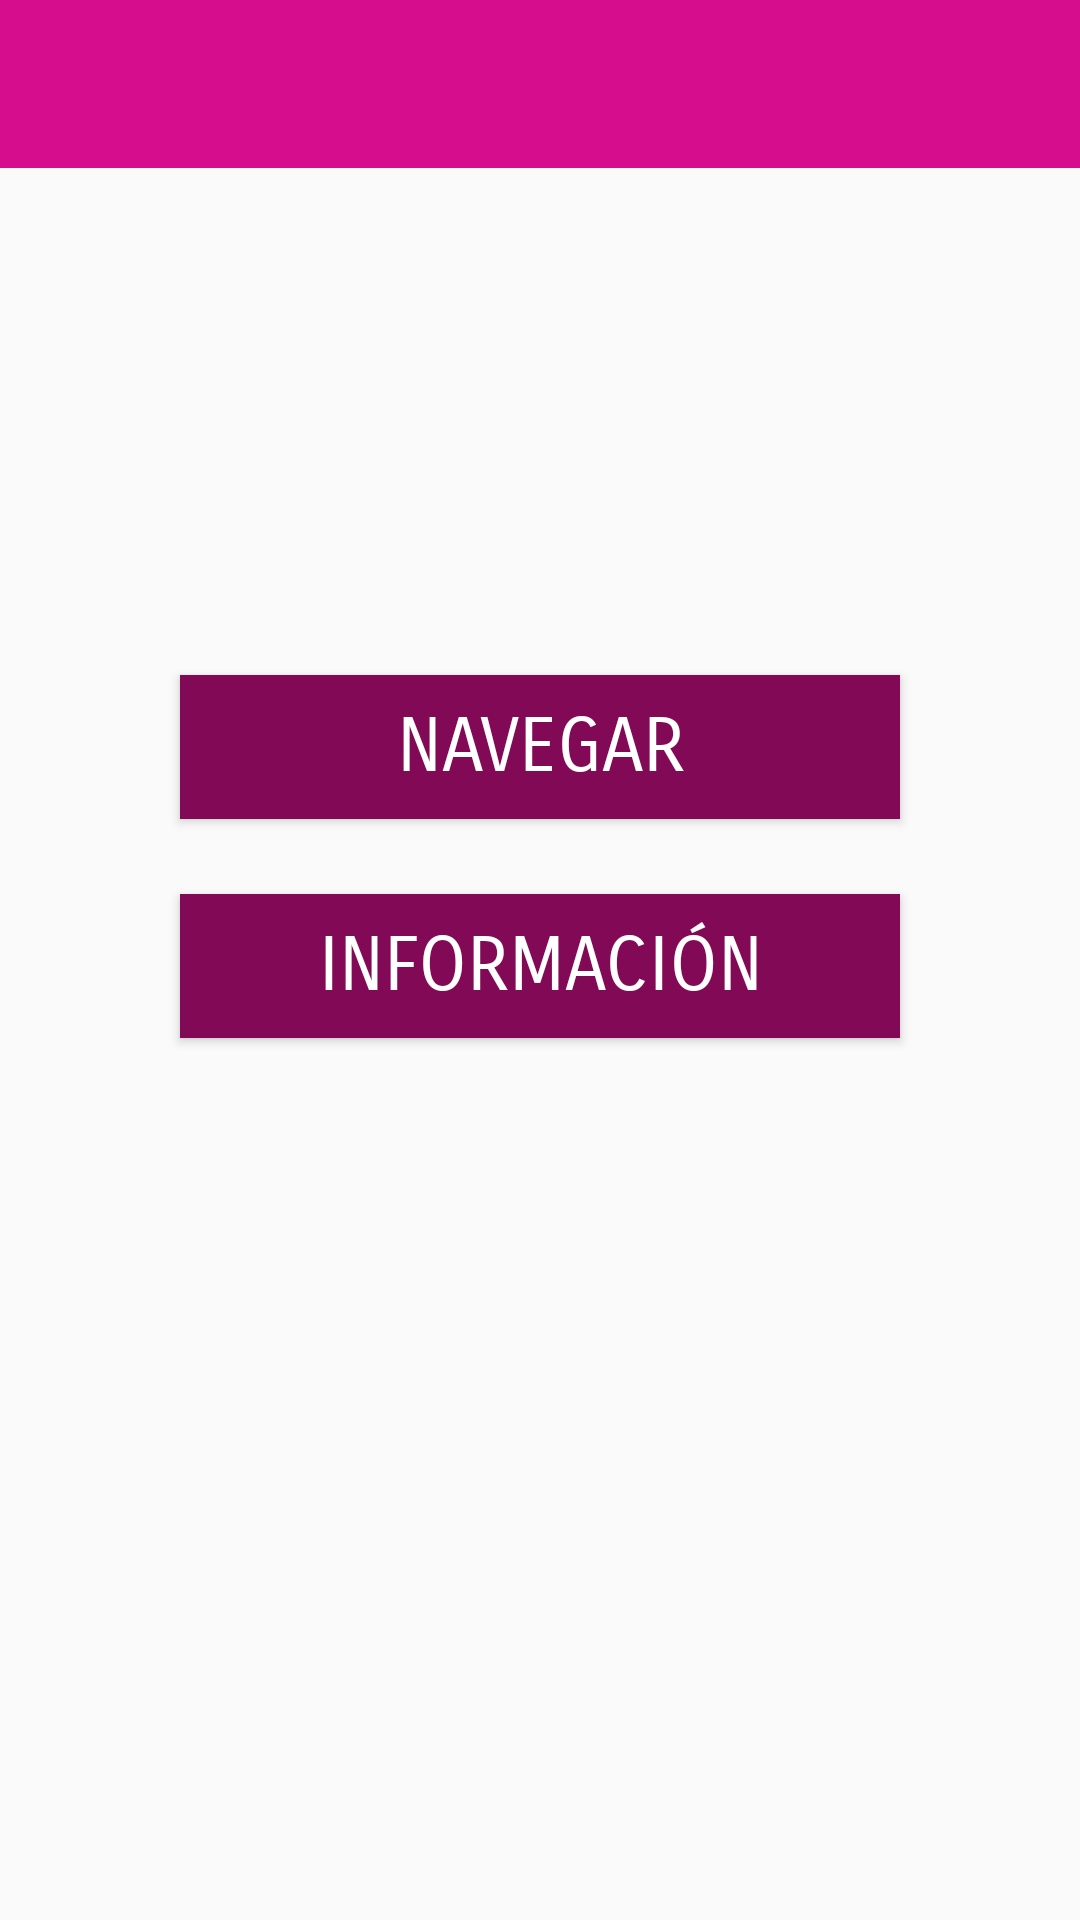

Produce the Android XML layout that renders to this screen, including the resource entries it uses.
<!-- AndroidManifest.xml: application theme MyMaterialTheme -->
<!-- res/layout/activity_main.xml -->
<?xml version="1.0" encoding="utf-8"?>
<RelativeLayout xmlns:android="http://schemas.android.com/apk/res/android"
    xmlns:tools="http://schemas.android.com/tools"
    xmlns:app="http://schemas.android.com/apk/res-auto"
    android:id="@+id/activity_main"
    android:layout_width="match_parent"
    android:layout_height="match_parent"
    tools:context="com.apm.a2pjb.MainActivity">

    <android.support.design.widget.AppBarLayout
        android:layout_width="match_parent"
        android:layout_height="wrap_content"
        android:theme="@style/ThemeOverlay.AppCompat.Dark.ActionBar">

        <android.support.v7.widget.Toolbar
            android:id="@+id/toolbar"
            android:layout_width="match_parent"
            android:layout_height="?attr/actionBarSize"
            android:background="?attr/colorPrimary"
            app:layout_scrollFlags="scroll|enterAlways"
            app:popupTheme="@style/ThemeOverlay.AppCompat.Light" />
    </android.support.design.widget.AppBarLayout>

    <Button
        android:id="@+id/buttonNavigation"
        android:text="@string/navButton"
        android:layout_width="match_parent"
        android:layout_height="wrap_content"
        android:layout_alignParentTop="true"
        android:layout_centerHorizontal="true"
        android:layout_marginTop="225dp"
        android:layout_marginLeft="120dp"
        android:textSize="25dp"
        android:fontFamily="sans-serif-smallcaps"
        android:background="@color/colorAccent"
        android:textColor="@color/textColorPrimary"
        android:drawableLeft="@mipmap/ic_map_marker"
        android:onClick="openNavigation"/>

    <Button
        android:id="@+id/buttonInformation"
        android:text="@string/infoButton"
        android:layout_width="wrap_content"
        android:layout_height="wrap_content"
        android:layout_marginTop="25dp"
        android:layout_below="@+id/buttonNavigation"
        android:textSize="25dp"
        android:fontFamily="sans-serif-smallcaps"
        android:background="@color/colorAccent"
        android:textColor="@color/textColorPrimary"
        android:drawableLeft="@mipmap/ic_user_details"
        android:layout_alignLeft="@+id/buttonNavigation"
        android:layout_alignStart="@+id/buttonNavigation"
        android:layout_alignRight="@+id/buttonNavigation"
        android:layout_alignEnd="@+id/buttonNavigation" />
</RelativeLayout>
<!-- resources referenced by this layout -->
<resources>
  <color name="colorAccent">#820956</color>
  <color name="textColorPrimary">#FFFFFF</color>
  <string name="infoButton">Información</string>
  <string name="navButton">Navegar</string>
  <style name="MyMaterialTheme" parent="MyMaterialTheme.Base" />
  <style name="MyMaterialTheme.Base" parent="Theme.AppCompat.Light.DarkActionBar">
          <item name="windowNoTitle">true</item>
          <item name="windowActionBar">false</item>
          <item name="colorPrimary">@color/colorPrimary</item>
          <item name="colorPrimaryDark">@color/colorPrimaryDark</item>
          <item name="colorAccent">@color/colorAccent</item>
      </style>
  <color name="colorPrimary">#D60D8C</color>
  <color name="colorPrimaryDark">#D60D8C</color>
</resources>
